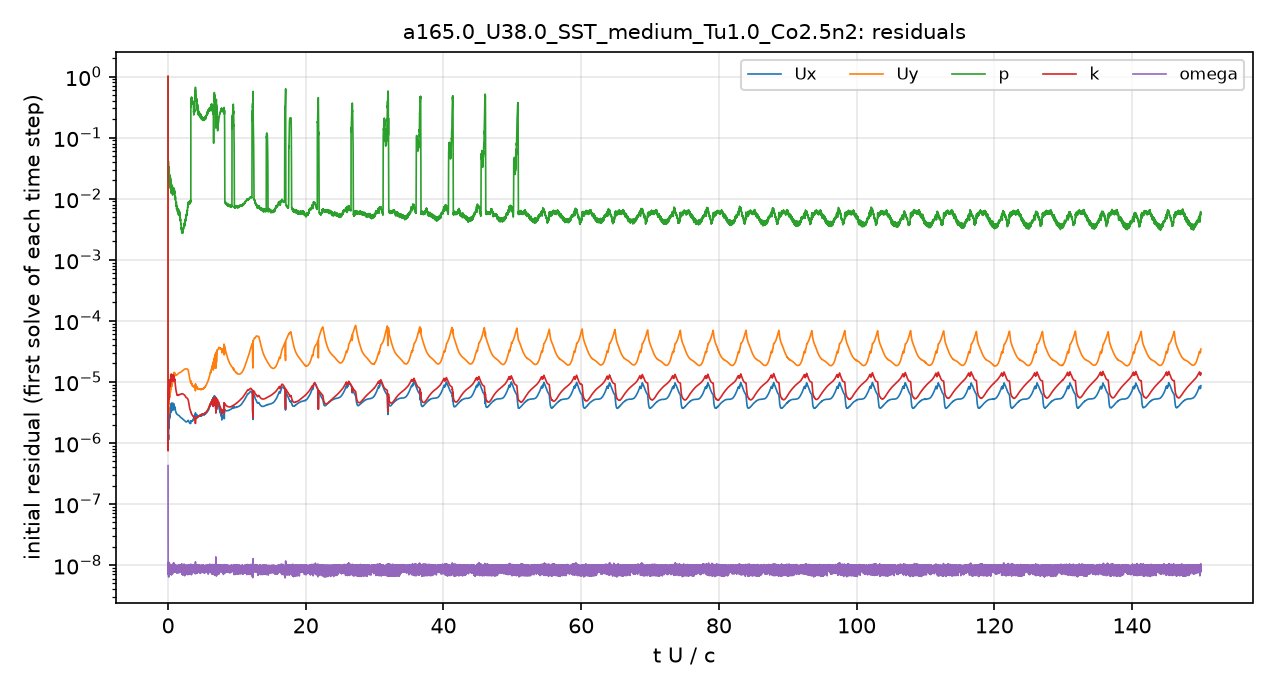

The table this chart was drawn from, first rows:
# first initial residual per time step; …
t_s, Ux_initial, Uy_initial, p_initial, k_initial, omega_initial
1.5157901e-08, 1, 1, 1, 1, 4.2403949e-07
3.9340007e-06, 1.551066e-06, 5.6929593e-06, 0.04028, 1.2354869e-06, 1.2705927e-08
1.0836707e-05, 1.2936685e-06, 4.2549045e-06, 0.03666, 1.4432224e-06, 1.0704944e-08
1.8407867e-05, 1.221486e-06, 3.7358136e-06, 0.02691, 1.3961073e-06, 1.0110935e-08
2.7241135e-05, 1.1159374e-06, 3.2583516e-06, 0.02421, 1.6375538e-06, 9.5878766e-09
3.6804107e-05, 1.12984e-06, 3.1993782e-06, 0.02028, 1.8325487e-06, 9.8453092e-09
4.7446041e-05, 1.2674622e-06, 3.482745e-06, 0.02046, 2.1360745e-06, 7.603757e-09
5.872294e-05, 1.2587233e-06, 3.419333e-06, 0.03706, 2.2880248e-06, 9.1025335e-09
7.0067455e-05, 1.3406144e-06, 3.6344028e-06, 0.03169, 3.6569522e-06, 8.849373e-09
8.1814782e-05, 1.1296114e-06, 2.9778859e-06, 0.02781, 5.0256475e-06, 9.0207505e-09
9.3501327e-05, 1.5206592e-06, 3.8051375e-06, 0.02847, 6.7970462e-06, 9.2435325e-09
0.0001063, 1.7878509e-06, 4.3366593e-06, 0.02414, 5.1435558e-06, 9.1978717e-09
0.000118, 1.9981936e-06, 4.9929285e-06, 0.01999, 6.1802554e-06, 7.0767308e-09
0.0001324, 2.1158661e-06, 5.4739451e-06, 0.02755, 7.65886e-06, 9.455045e-09
0.0001468, 1.7448113e-06, 4.4382401e-06, 0.02471, 7.5038749e-06, 7.6939267e-09
0.0001617, 1.905546e-06, 4.7610808e-06, 0.03205, 9.2569199e-06, 9.6042847e-09
0.0001784, 2.5326021e-06, 6.1287238e-06, 0.02971, 1.0607164e-05, 9.3639085e-09
0.0001959, 2.7403444e-06, 6.3155176e-06, 0.02286, 9.3452052e-06, 7.1244452e-09
0.000216, 2.7685354e-06, 6.2517822e-06, 0.02592, 1.0051603e-05, 8.9115427e-09
0.0002346, 2.4232547e-06, 5.4980748e-06, 0.0222, 8.990508e-06, 1.0036478e-08
0.000255, 2.9767656e-06, 6.6303615e-06, 0.02531, 1.0035725e-05, 9.5391848e-09
0.0002792, 3.4161368e-06, 7.451718e-06, 0.02095, 1.0035457e-05, 9.2476098e-09
0.0003032, 2.9586185e-06, 6.4070814e-06, 0.01966, 9.0185106e-06, 9.0646085e-09
0.0003256, 2.6072638e-06, 5.6376373e-06, 0.02032, 8.2159902e-06, 7.220035e-09
0.0003497, 3.093774e-06, 6.7232496e-06, 0.02322, 9.1117278e-06, 7.4649189e-09
0.0003769, 3.5681097e-06, 7.7950743e-06, 0.02029, 9.6408486e-06, 8.5364793e-09
0.000406, 3.4036522e-06, 7.490798e-06, 0.01728, 9.7473445e-06, 9.0755673e-09
0.0004329, 3.0502397e-06, 6.6753716e-06, 0.01693, 9.2615628e-06, 9.7756397e-09
0.0004607, 3.4365522e-06, 7.5102557e-06, 0.02072, 1.0598543e-05, 9.3085918e-09
0.0004944, 4.2628695e-06, 9.4896569e-06, 0.01793, 1.3212082e-05, 6.7755611e-09
0.0005294, 3.5554424e-06, 8.15357e-06, 0.01362, 1.1590285e-05, 9.2065214e-09
0.0005615, 3.281532e-06, 7.7485829e-06, 0.01493, 1.0827419e-05, 9.5847525e-09
0.0005967, 3.8271147e-06, 9.1125246e-06, 0.01407, 1.2142936e-05, 1.0017433e-08
0.0006372, 4.4700209e-06, 1.0698335e-05, 0.01609, 1.3285476e-05, 1.0026165e-08
0.0006771, 3.4889936e-06, 8.6223204e-06, 0.01391, 1.0657367e-05, 8.0063482e-09
0.0007133, 3.4859983e-06, 8.938003e-06, 0.01204, 1.0621034e-05, 9.5368174e-09
0.0007536, 4.1587598e-06, 1.0965333e-05, 0.01449, 1.2358453e-05, 1.0222777e-08
0.0008006, 4.0383711e-06, 1.0923855e-05, 0.0131, 1.1994144e-05, 7.8585691e-09
0.0008423, 3.4666428e-06, 9.679553e-06, 0.01184, 1.0403922e-05, 9.0598423e-09
0.0008837, 3.8683117e-06, 1.1084946e-05, 0.01265, 1.1646125e-05, 8.9727281e-09
0.0009342, 4.4502498e-06, 1.3154582e-05, 0.01305, 1.3046925e-05, 8.8031796e-09
0.0009827, 3.5795993e-06, 1.1074309e-05, 0.01326, 1.0691572e-05, 8.4322718e-09
0.001027, 3.6641136e-06, 1.17557e-05, 0.01358, 1.093083e-05, 8.5862556e-09
0.001078, 4.323733e-06, 1.4239114e-05, 0.01382, 1.2512053e-05, 8.8143798e-09
0.001132, 3.7061332e-06, 1.2589215e-05, 0.01367, 1.0857678e-05, 7.7360529e-09
0.001179, 3.6048847e-06, 1.2721571e-05, 0.01324, 1.0618911e-05, 8.8972208e-09
0.001232, 3.8489287e-06, 1.3987023e-05, 0.01164, 1.0777113e-05, 7.6908987e-09
0.001284, 3.6210037e-06, 1.3524985e-05, 0.01019, 9.7567259e-06, 9.2534363e-09
0.001335, 3.4330745e-06, 1.3192716e-05, 0.01061, 8.9227585e-06, 8.6919917e-09
0.001386, 3.3248921e-06, 1.3077137e-05, 0.008816, 8.2363963e-06, 9.0041515e-09
0.001434, 3.1934366e-06, 1.2893429e-05, 0.009047, 7.5081938e-06, 9.0129029e-09
0.001483, 3.0959844e-06, 1.2786739e-05, 0.0075, 7.0058761e-06, 9.2766026e-09
0.001532, 3.05171e-06, 1.2876719e-05, 0.007676, 6.7090695e-06, 8.5090784e-09
0.00158, 3.0052021e-06, 1.2934717e-05, 0.006524, 6.491848e-06, 8.1733579e-09
0.001629, 2.95211e-06, 1.3000908e-05, 0.007399, 6.2194061e-06, 8.2893487e-09
0.001679, 2.9293413e-06, 1.3128697e-05, 0.007616, 6.056925e-06, 7.5576402e-09
0.001727, 2.9158268e-06, 1.3280685e-05, 0.007091, 6.0260479e-06, 9.1712287e-09
0.001778, 2.8894495e-06, 1.3384511e-05, 0.006705, 6.04041e-06, 9.0049023e-09
0.001828, 2.8684206e-06, 1.3520322e-05, 0.006745, 6.0307126e-06, 7.5932986e-09
... 4,941 more rows
